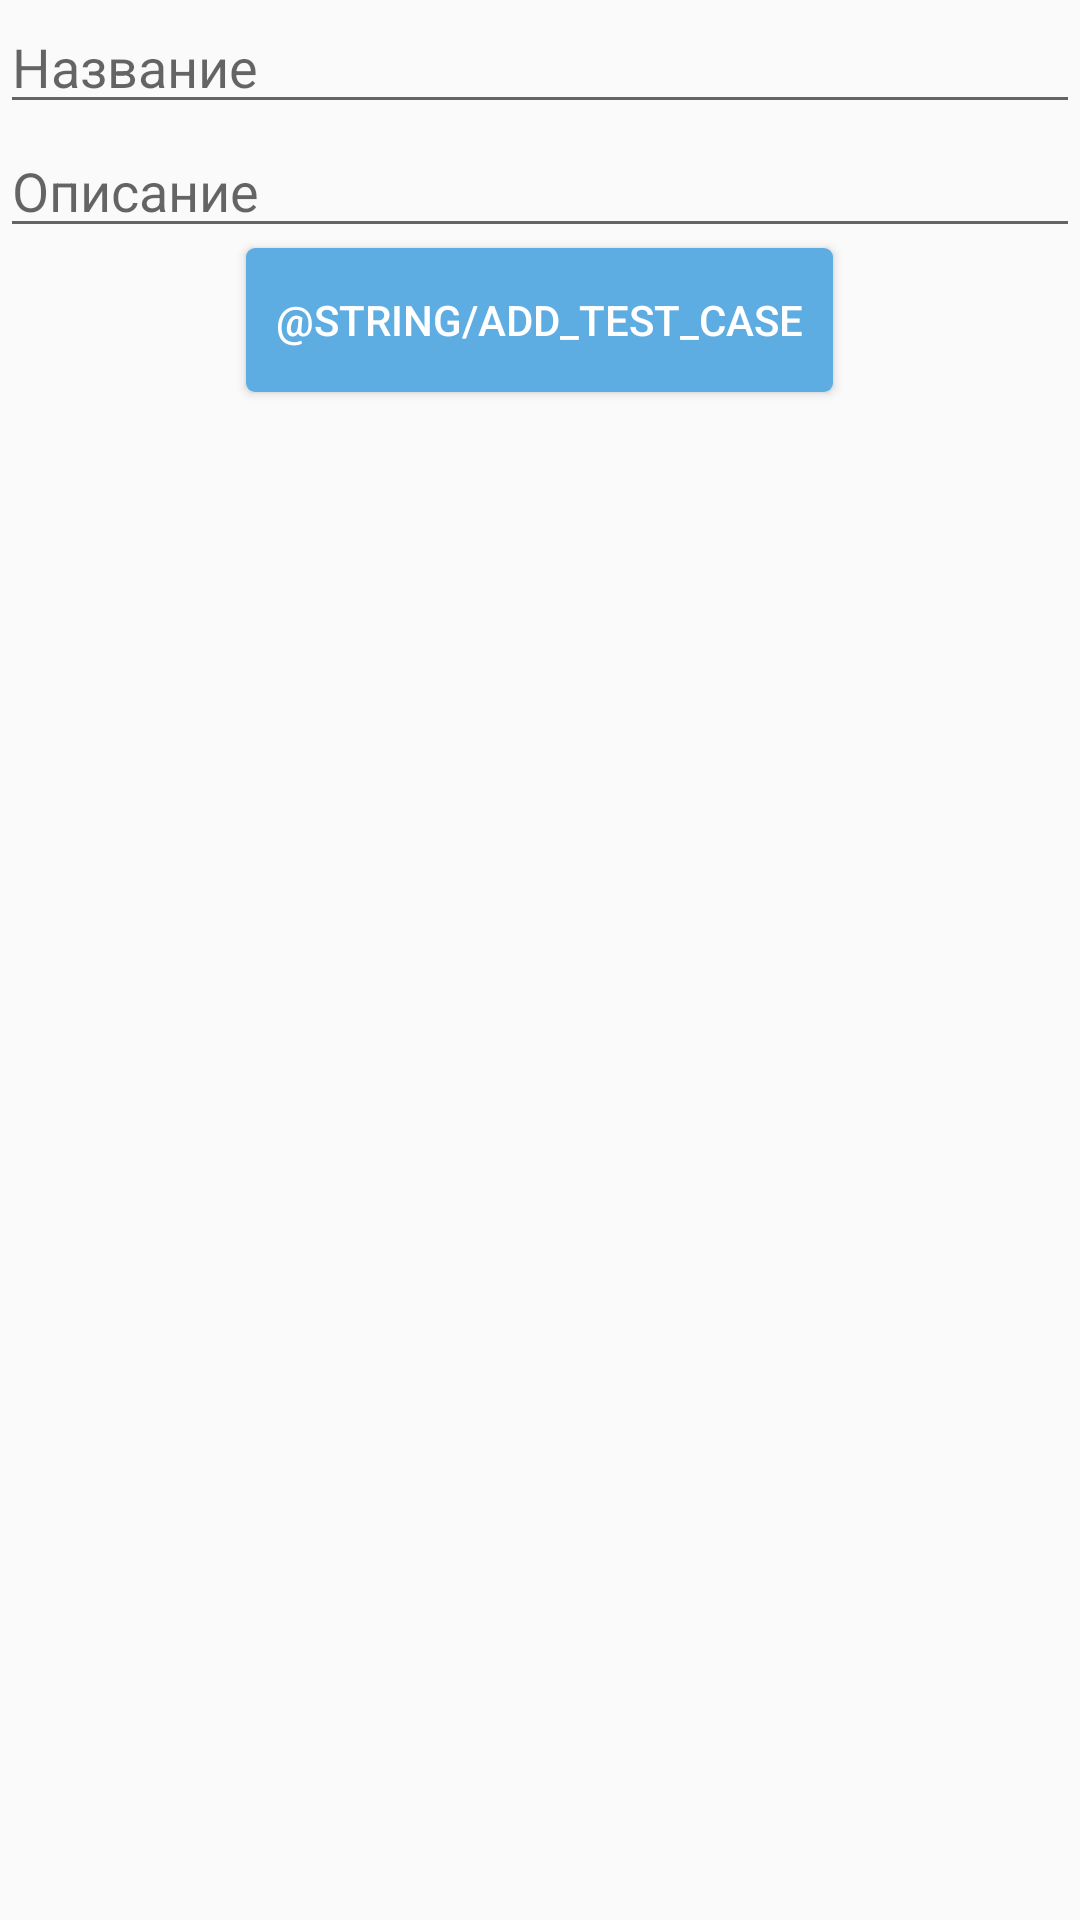

This screen was rendered from an Android layout file. Write that file and the resources it references.
<!-- AndroidManifest.xml: application theme AppTheme -->
<!-- res/layout/dialog_add_test_case.xml -->
<?xml version="1.0" encoding="utf-8"?>
<LinearLayout
    android:orientation="vertical"
    xmlns:android="http://schemas.android.com/apk/res/android" android:layout_width="match_parent"
    android:layout_height="match_parent">
    <EditText
        android:hint="Название"
        android:id="@+id/et_dialog_add_test_case_name"
        android:layout_width="match_parent"
        android:layout_height="wrap_content" />
    <EditText
        android:hint="Описание"
        android:id="@+id/et_dialog_add_test_case_description"
        android:layout_width="match_parent"
        android:layout_height="wrap_content" />
    <Button
        android:layout_gravity="center_horizontal"
        android:id="@+id/btn_dialog_add_test_case_add"
        android:text="@string/add_test_case"
        android:layout_width="wrap_content"
        android:layout_height="wrap_content" />
</LinearLayout>
<!-- resources referenced by this layout -->
<resources>
  <style name="AppTheme" parent="Theme.AppCompat.Light.DarkActionBar">
          
          <item name="colorPrimary">@color/colorPrimary</item>
          <item name="colorPrimaryDark">@color/colorPrimaryDark</item>
          <item name="colorAccent">@color/colorAccent</item>
          <item name="buttonStyle">@style/Buttons</item>
      </style>
  <color name="colorPrimary">#5DADE2</color>
  <color name="colorPrimaryDark">#0C5585</color>
  <color name="colorAccent">#D81B60</color>
  <style name="Buttons" parent="Widget.AppCompat.Button">
          <item name="android:background">@drawable/bg_notification_button</item>
          <item name="android:textColor">@android:color/primary_text_dark</item>
          <item name="android:paddingBottom">7dp</item>
          <item name="android:paddingTop">7dp</item>
          <item name="android:paddingRight">10dp</item>
          <item name="android:paddingLeft">10dp</item>
      </style>
  <!-- drawable bg_notification_button (drawable) -->
  <?xml version="1.0" encoding="utf-8"?>
  <shape android:shape="rectangle" xmlns:android="http://schemas.android.com/apk/res/android">
      <corners android:radius="3dp"/>
      <solid android:color="@color/colorPrimary"/>
  </shape>
</resources>
